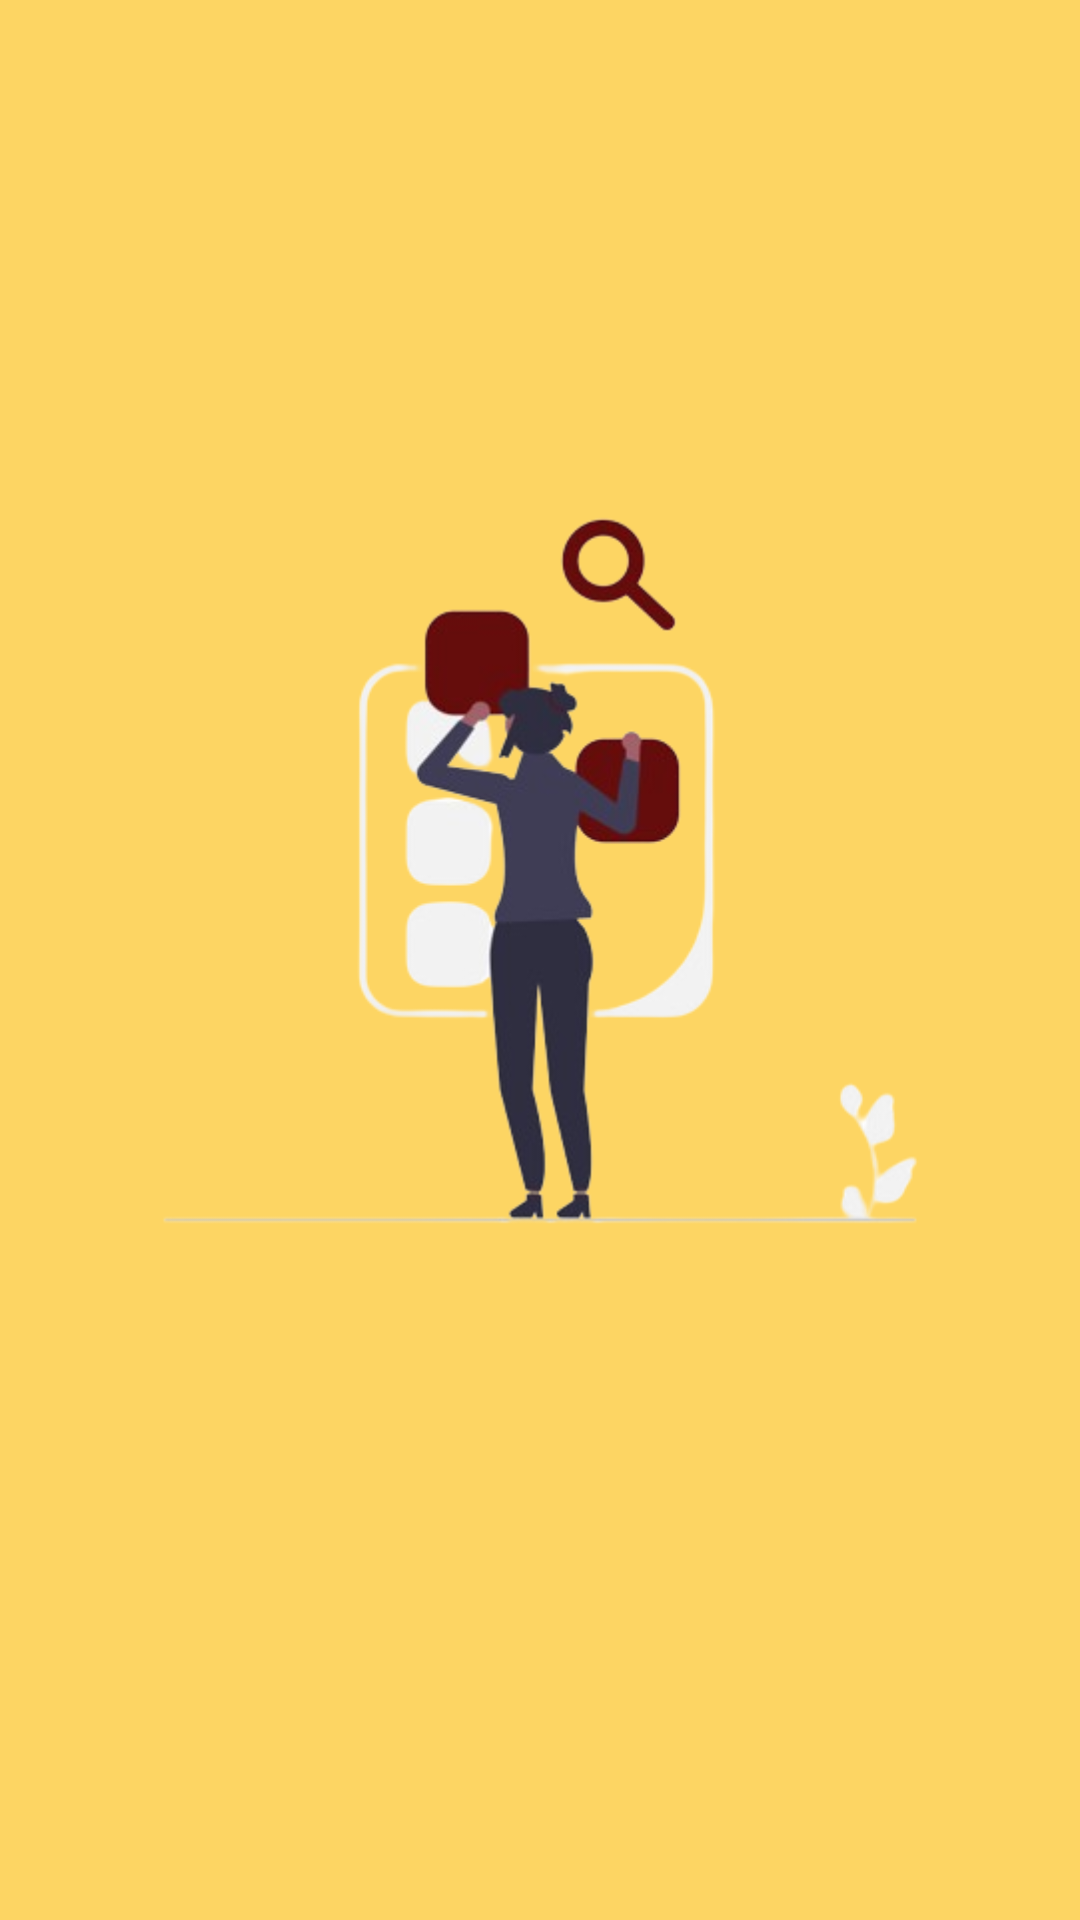

Here is an Android app screen rendered from its layout file. Give the layout XML and the strings, colors and styles it references.
<!-- AndroidManifest.xml: application theme Theme.TeknoLost -->
<!-- res/layout/activity_splash_page.xml -->
<?xml version="1.0" encoding="utf-8"?>
<androidx.constraintlayout.widget.ConstraintLayout xmlns:android="http://schemas.android.com/apk/res/android"
    xmlns:app="http://schemas.android.com/apk/res-auto"
    xmlns:tools="http://schemas.android.com/tools"
    android:layout_width="match_parent"
    android:layout_height="match_parent"
    android:background="#FDD563"
    tools:context=".SplashPage">


    <ImageView
        android:id="@+id/imageView4"
        android:layout_width="wrap_content"
        android:layout_height="wrap_content"
        app:layout_constraintBottom_toBottomOf="parent"
        app:layout_constraintStart_toStartOf="parent"
        app:layout_constraintTop_toTopOf="parent"
        app:layout_constraintVertical_bias="0.333"
        app:srcCompat="@drawable/find" />


</androidx.constraintlayout.widget.ConstraintLayout>
<!-- resources referenced by this layout -->
<resources>
  <!-- drawable find: png bitmap (drawable, 61807 bytes) -->
  <style name="Theme.TeknoLost" parent="Base.Theme.TeknoLost" />
  <style name="Base.Theme.TeknoLost" parent="Theme.Material3.DayNight.NoActionBar">
          
          
      </style>
</resources>
